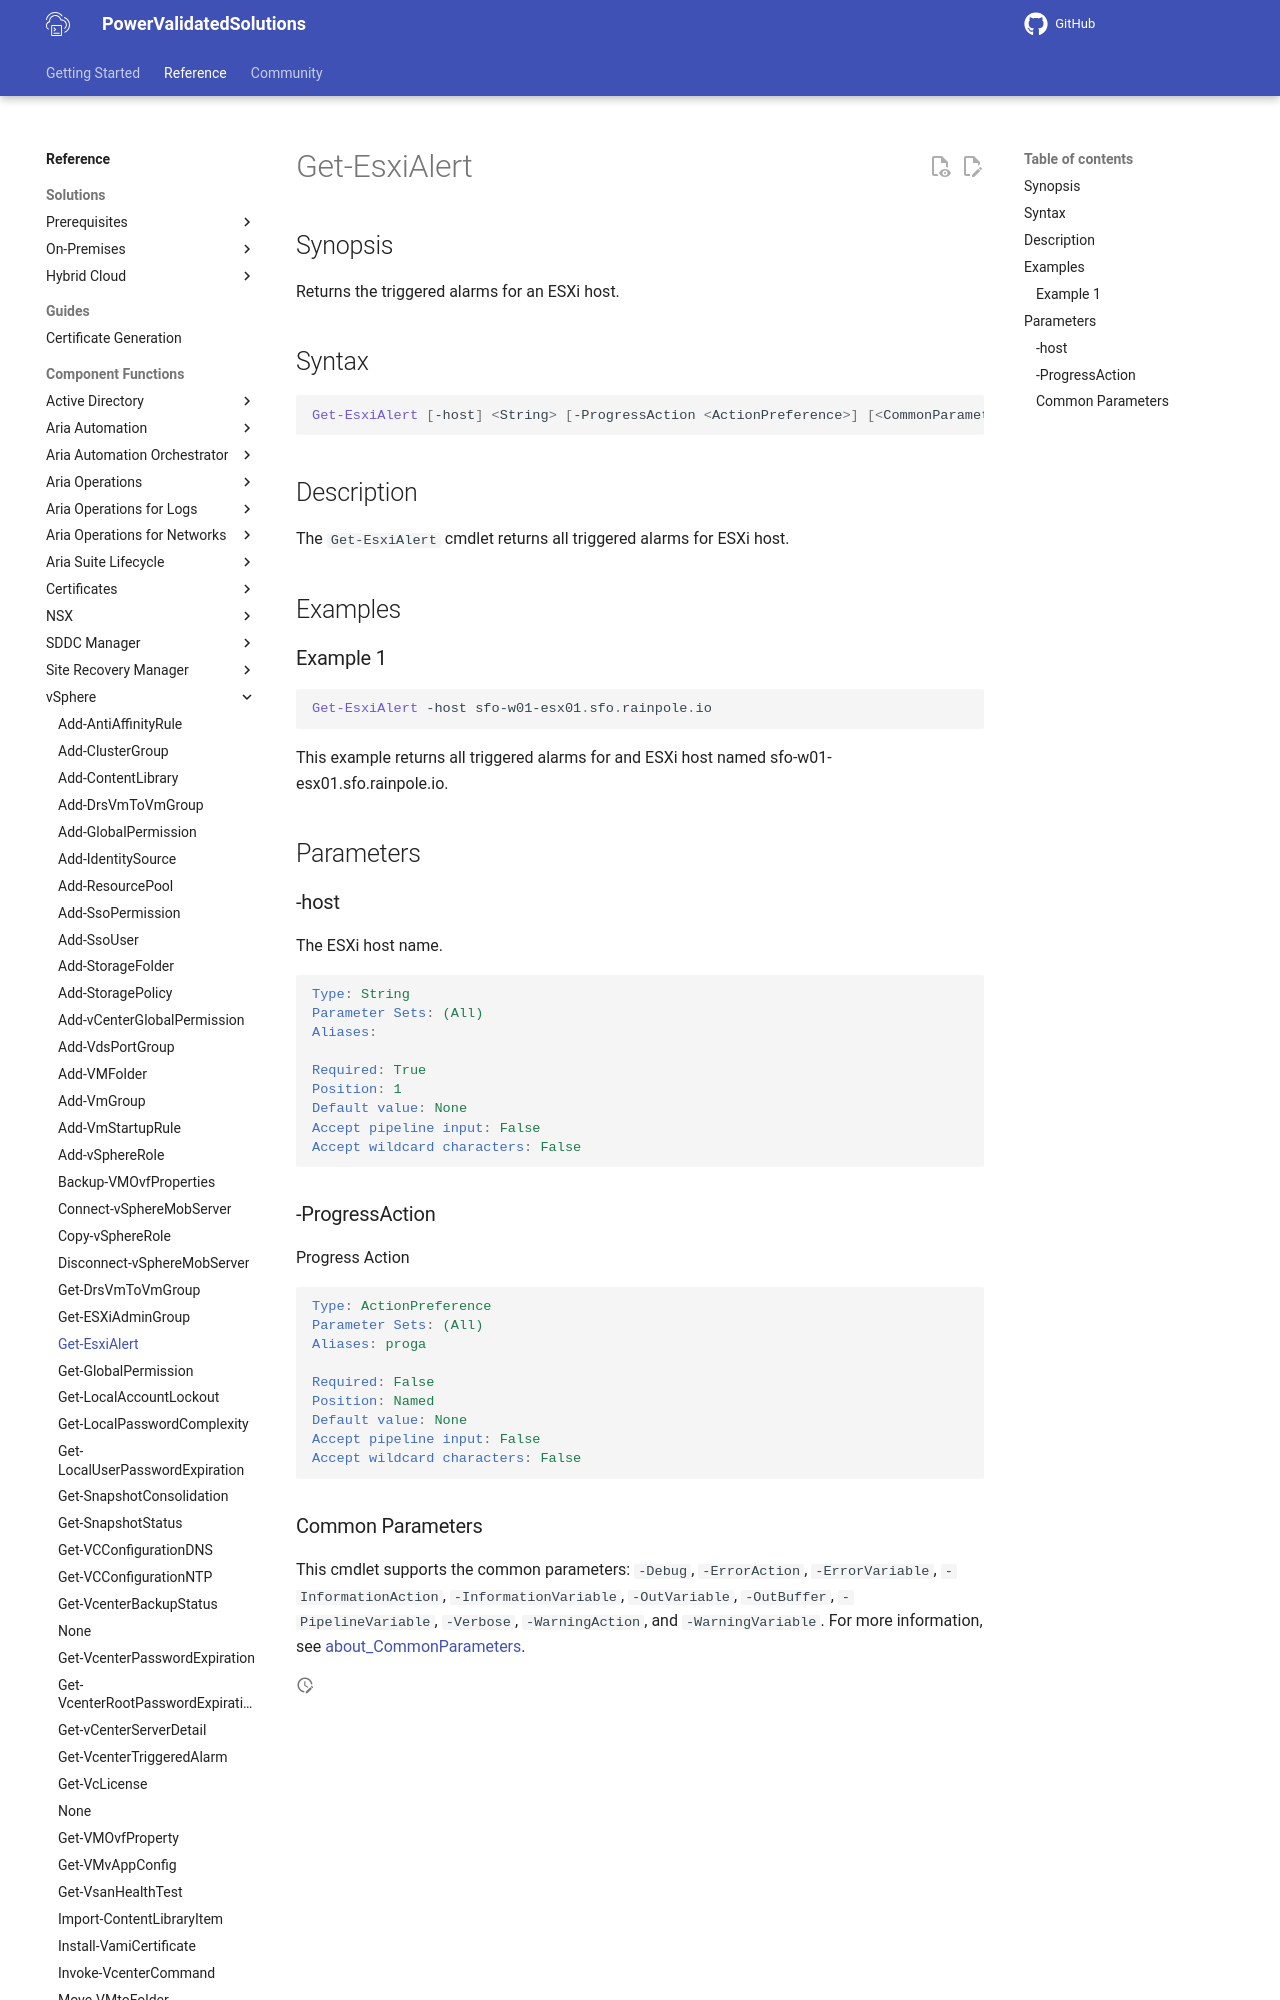

repository: vmware/power-validated-solutions-for-cloud-foundation · page: documentation/functions/vsphere/Get-EsxiAlert/index.html · generator: mkdocs

# Get-EsxiAlert

## Synopsis

Returns the triggered alarms for an ESXi host.

## Syntax

```powershell
Get-EsxiAlert [-host] <String> [-ProgressAction <ActionPreference>] [<CommonParameters>]
```

## Description

The `Get-EsxiAlert` cmdlet returns all triggered alarms for ESXi host.

## Examples

### Example 1

```powershell
Get-EsxiAlert -host sfo-w01-esx01.sfo.rainpole.io
```

This example returns all triggered alarms for and ESXi host named sfo-w01-esx01.sfo.rainpole.io.

## Parameters

### -host

The ESXi host name.

```yaml
Type: String
Parameter Sets: (All)
Aliases:

Required: True
Position: 1
Default value: None
Accept pipeline input: False
Accept wildcard characters: False
```
